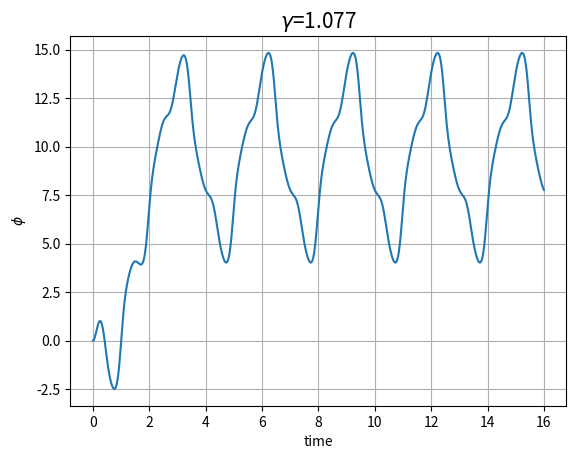

Write the Python code that produced this figure.
from numpy import *
from matplotlib.pyplot import *

w=2*pi
w0=1.5*w
gamma=1.077
beta=w0/4

def f(r,t):
	phi=r[0]
	omega=r[1]
	fphi=omega
	fomega=gamma*(w0)**2*cos(w*t)-(w0)**2*sin(phi)-2*beta*fphi
	return array([fphi,fomega], float)

t_initial=0
t_final=16

N=5000
h=(t_final-t_initial)/N
phi_0=0
omega_0=0
tpoints=arange(t_initial,t_final,h)
phipoints=[]
r=array([phi_0,omega_0],float)

for t in tpoints:
	phipoints.append(r[0])
	k1=h*f(r,t)
	k2=h*f(r+0.5*k1,t+0.5*h)
	k3=h*f(r+0.5*k2,t+0.5*h)
	k4=h*f(r+k3,t+h)
	r+=(k1+2*k2+2*k3+k4)/6.0

plot(tpoints,phipoints)
grid()
xlabel('time')
ylabel(r'$\phi$')
title(r'$\gamma$=1.077',fontsize=15)
savefig('Fig: 12.6.pdf')
show()

